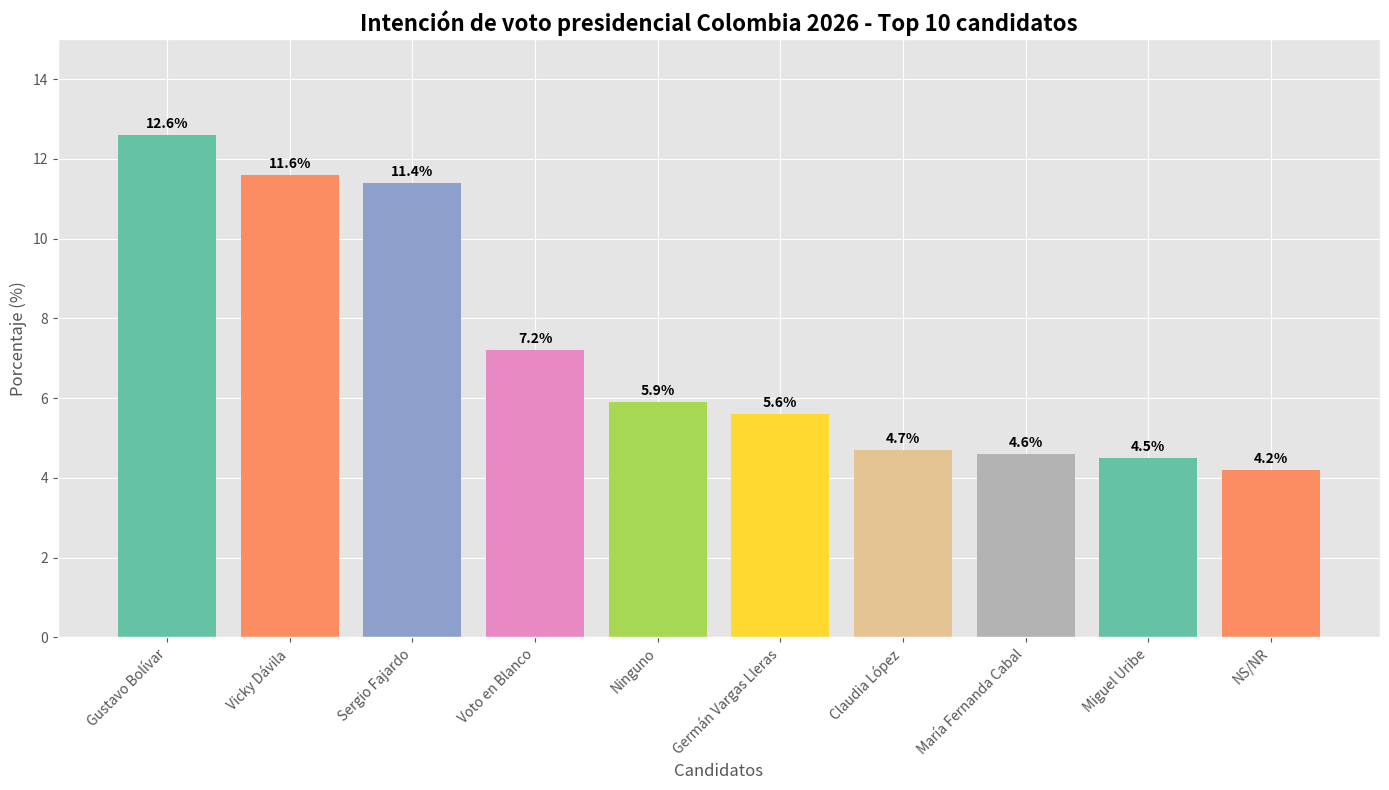
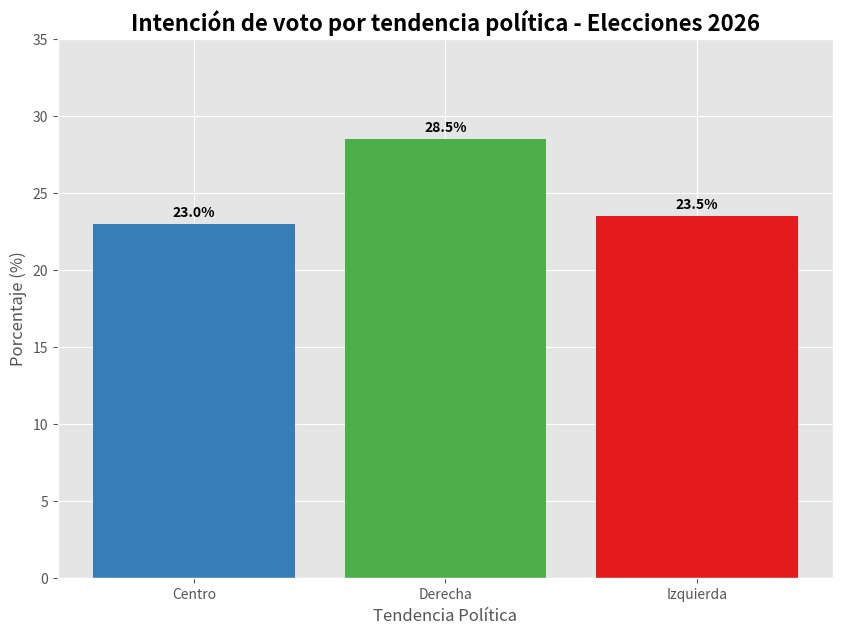
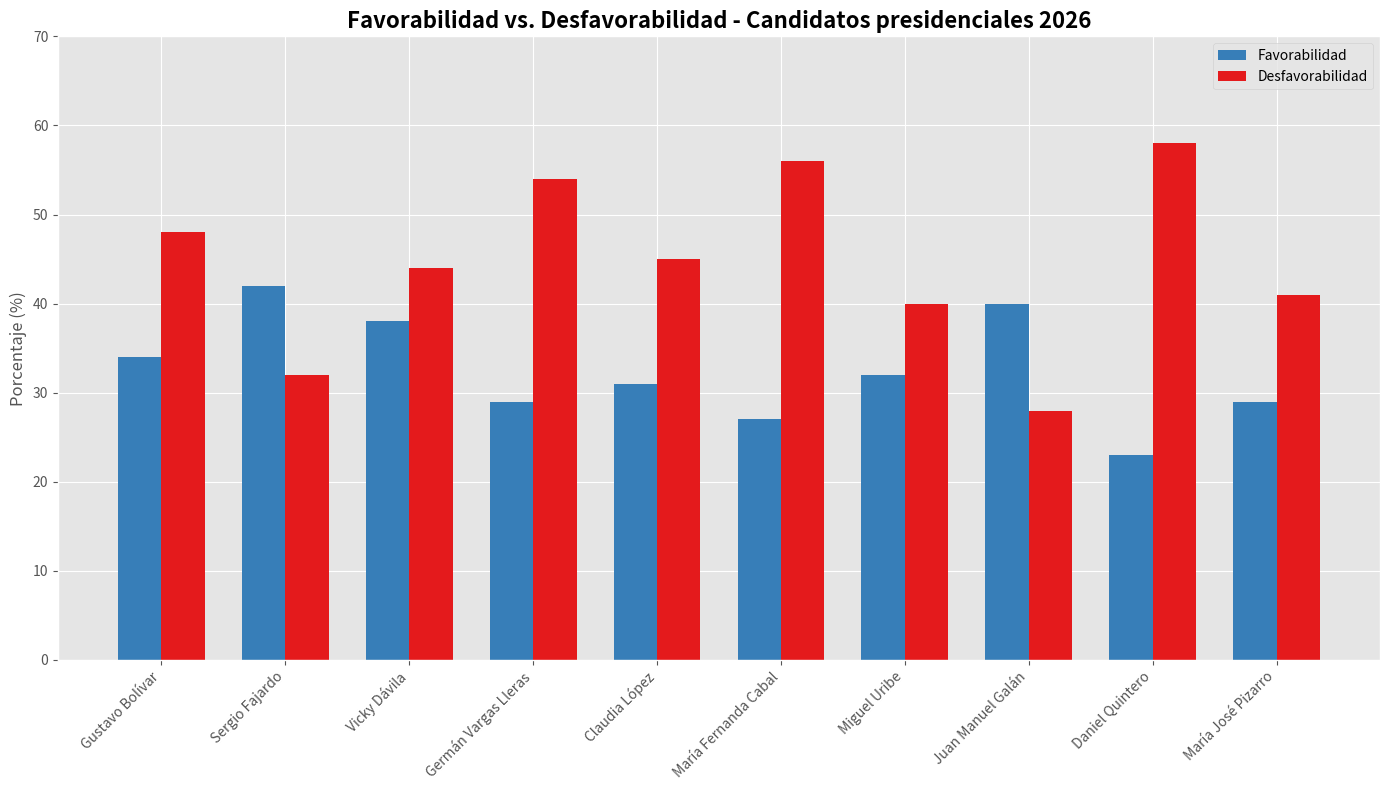
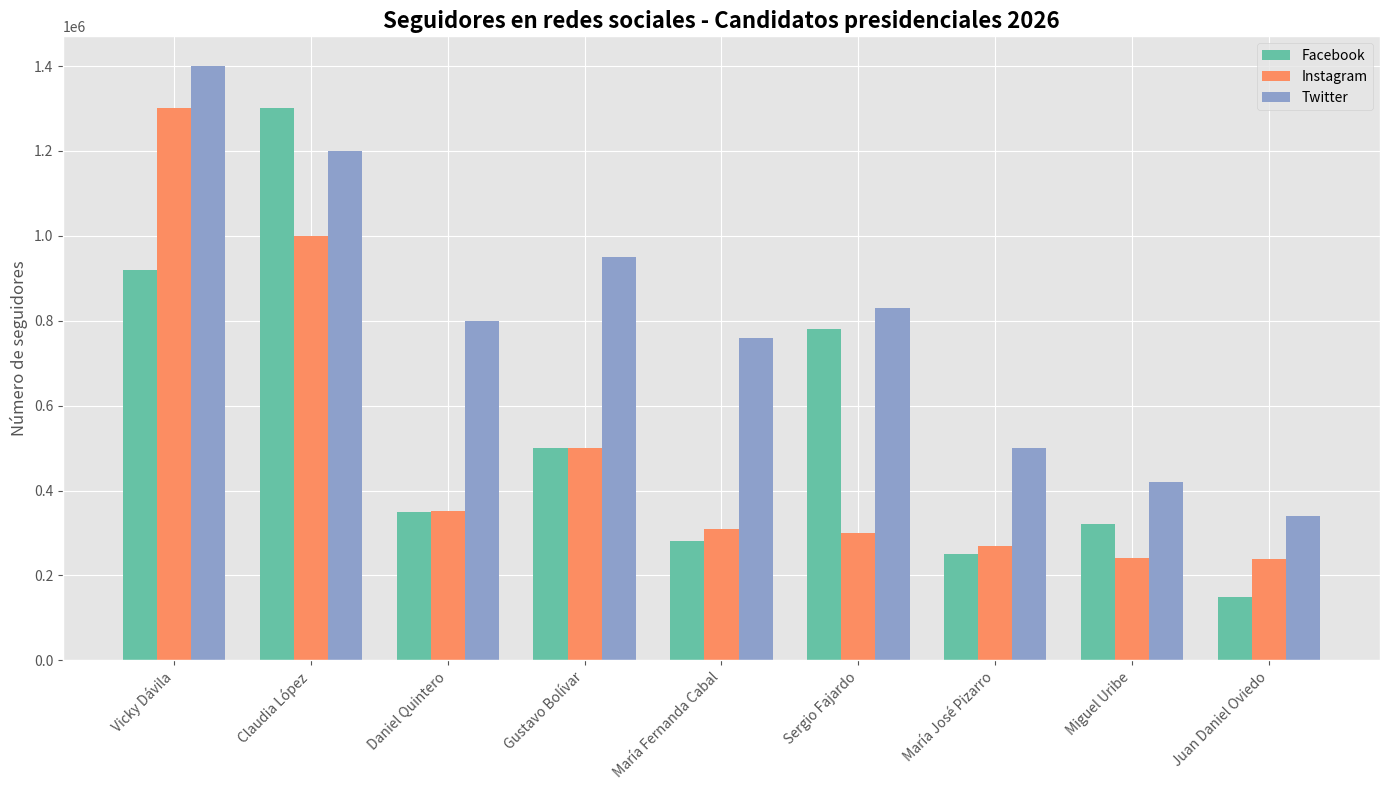
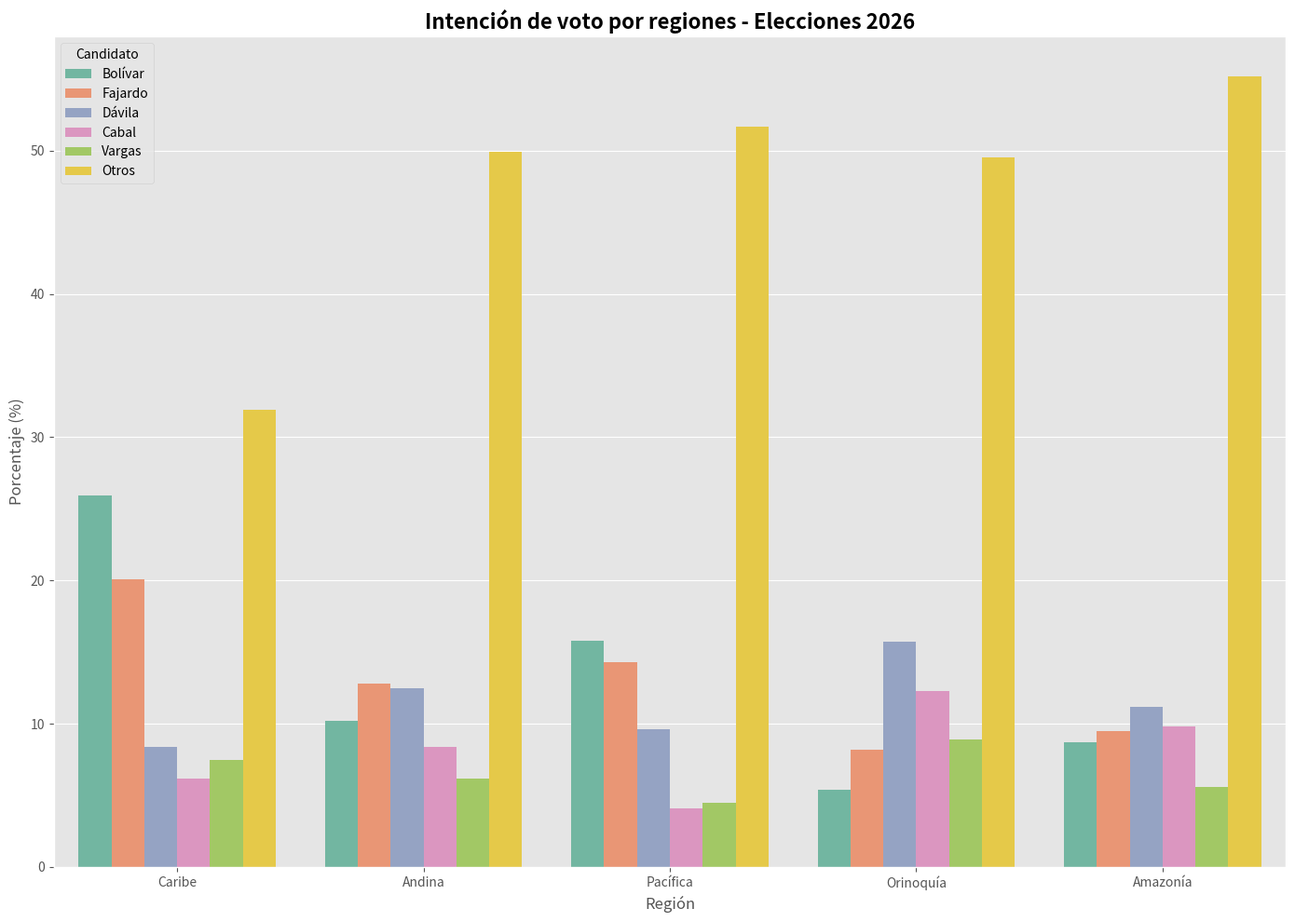
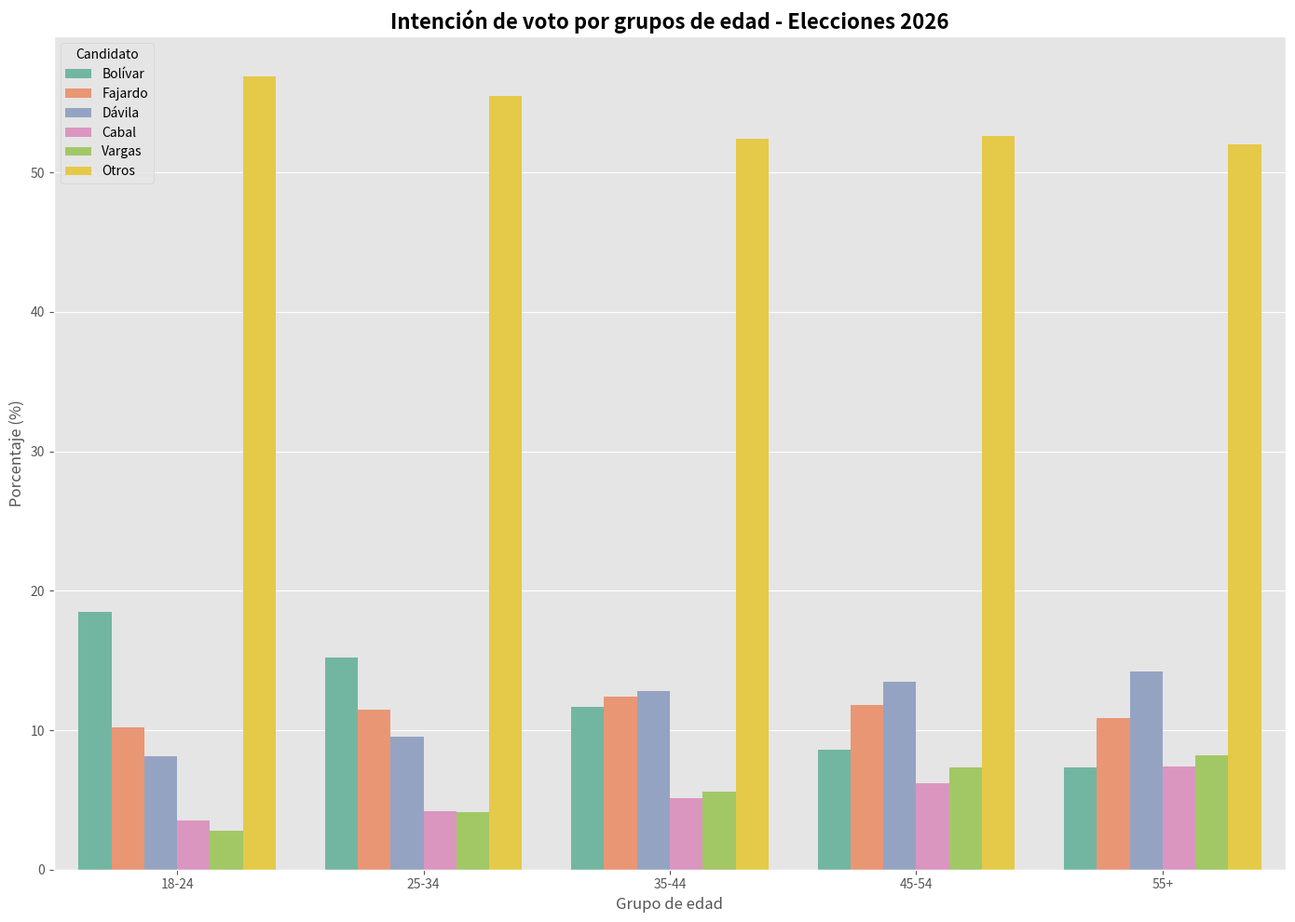
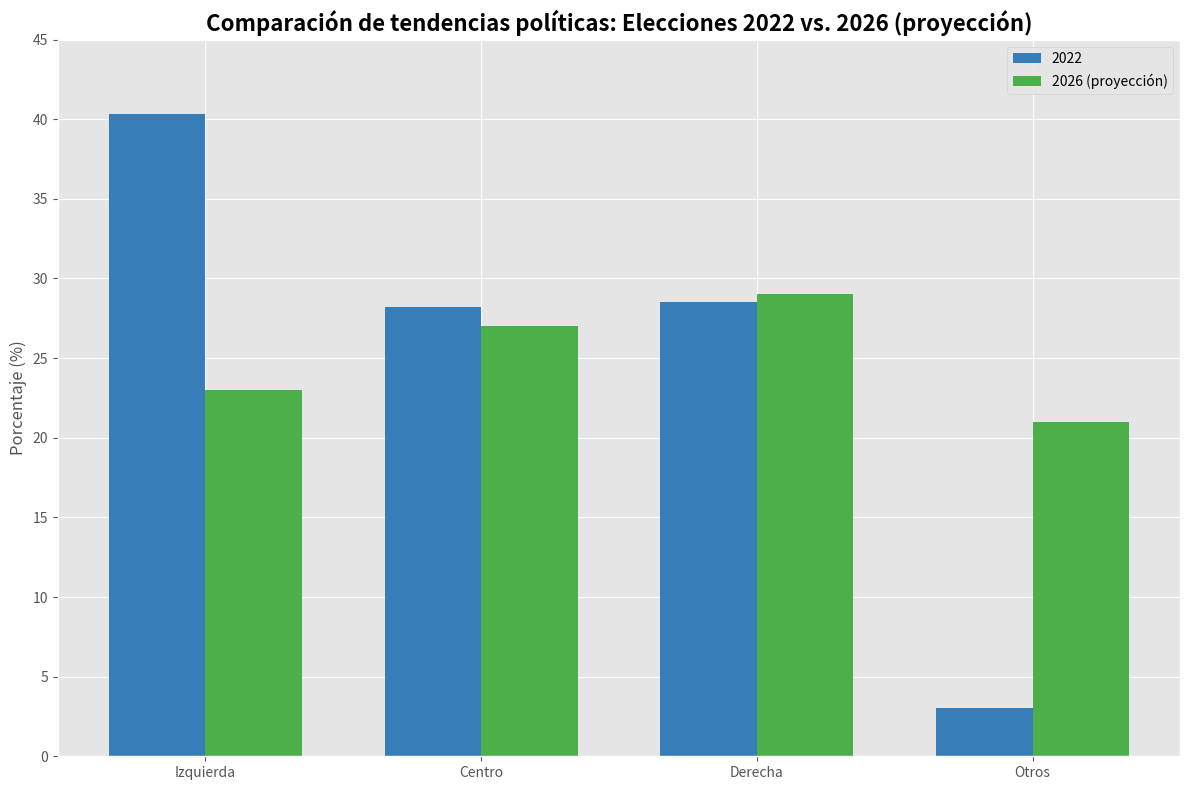
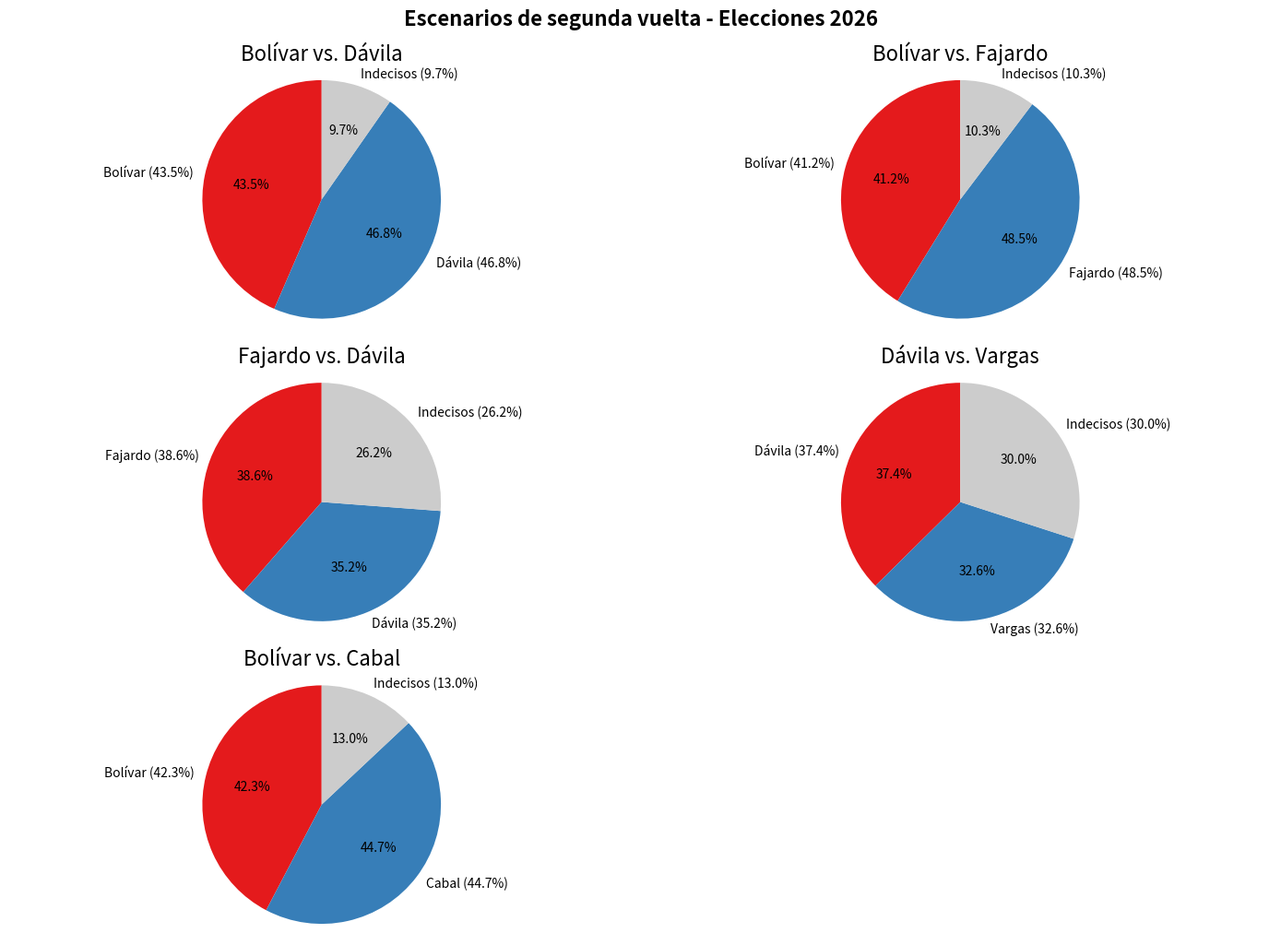

Recreate these plots in Python, in order.
import pandas as pd
import numpy as np
import matplotlib.pyplot as plt
import seaborn as sns
from datetime import datetime

# Configuración estética para los gráficos
plt.style.use('ggplot')
sns.set_palette("Set2")
plt.rcParams['figure.figsize'] = (12, 8)
plt.rcParams['font.family'] = 'sans-serif'
plt.rcParams['font.size'] = 10
plt.rcParams['axes.titlesize'] = 16
plt.rcParams['axes.labelsize'] = 12

# Creamos un DataFrame con la intención de voto según las encuestas más recientes
# Basado en los datos de las encuestas Guarumo/EcoAnalítica de abril 2025
candidatos_data = {
    'Candidato': [
        'Gustavo Bolívar', 'Sergio Fajardo', 'Vicky Dávila', 'Germán Vargas Lleras', 
        'Claudia López', 'María Fernanda Cabal', 'Miguel Uribe', 'Juan Manuel Galán',
        'Daniel Quintero', 'Iván Cepeda', 'María José Pizarro', 'Paloma Valencia',
        'David Luna', 'Alejandro Gaviria', 'Juan Daniel Oviedo', 'Carlos Caicedo',
        'Susana Muhammad', 'Luis Gilberto Murillo', 'Mauricio Lizcano', 'Roy Barreras',
        'Voto en Blanco', 'NS/NR', 'Ninguno'
    ],
    'Porcentaje': [
        12.6, 11.4, 11.6, 5.6, 4.7, 4.6, 4.5, 4.0, 3.8, 3.5, 2.6, 
        1.0, 1.2, 1.0, 1.5, 0.4, 0.3, 0.2, 0.2, 0.3, 
        7.2, 4.2, 5.9
    ],
    'Tendencia': [
        'Izquierda', 'Centro', 'Derecha', 'Derecha', 'Centro', 'Derecha', 'Derecha',
        'Centro', 'Izquierda', 'Izquierda', 'Izquierda', 'Derecha', 'Derecha', 'Centro',
        'Centro', 'Izquierda', 'Izquierda', 'Centro', 'Centro', 'Izquierda',
        'Otros', 'Otros', 'Otros'
    ]
}

df_intencion = pd.DataFrame(candidatos_data)

# Mostrar los candidatos principales (top 10) de acuerdo a la intención de voto
df_top10 = df_intencion.sort_values('Porcentaje', ascending=False).head(10)
print("Top 10 candidatos según intención de voto:")
print(df_top10)

# Gráfico 1: Intención de voto por candidato (top 10)
plt.figure(figsize=(14, 8))
bars = plt.bar(df_top10['Candidato'], df_top10['Porcentaje'], color=sns.color_palette("Set2", 10))

# Añadir los valores en las barras
for bar in bars:
    height = bar.get_height()
    plt.text(bar.get_x() + bar.get_width()/2., height + 0.1,
             f'{height}%', ha='center', va='bottom', fontweight='bold')

plt.title('Intención de voto presidencial Colombia 2026 - Top 10 candidatos', fontweight='bold')
plt.xlabel('Candidatos')
plt.ylabel('Porcentaje (%)')
plt.xticks(rotation=45, ha='right')
plt.ylim(0, 15)  # Ajustar límite vertical
plt.tight_layout()
plt.savefig('intencion_voto_2026.png', dpi=300, bbox_inches='tight')
plt.close()

# Gráfico 2: Intención de voto por tendencia política
df_tendencia = df_intencion.groupby('Tendencia')['Porcentaje'].sum().reset_index()
df_tendencia = df_tendencia[df_tendencia['Tendencia'] != 'Otros']  # Excluir "Otros" para el análisis por tendencia

colores_tendencia = {'Izquierda': '#E41A1C', 'Centro': '#377EB8', 'Derecha': '#4DAF4A'}
plt.figure(figsize=(10, 7))
bars = plt.bar(df_tendencia['Tendencia'], df_tendencia['Porcentaje'], 
               color=[colores_tendencia[t] for t in df_tendencia['Tendencia']])

# Añadir los valores en las barras
for bar in bars:
    height = bar.get_height()
    plt.text(bar.get_x() + bar.get_width()/2., height + 0.3,
             f'{height:.1f}%', ha='center', va='bottom', fontweight='bold')

plt.title('Intención de voto por tendencia política - Elecciones 2026', fontweight='bold')
plt.xlabel('Tendencia Política')
plt.ylabel('Porcentaje (%)')
plt.ylim(0, 35)
plt.savefig('intencion_voto_tendencia_2026.png', dpi=300, bbox_inches='tight')
plt.close()

print("\nPorcentaje de intención de voto por tendencia política:")
print(df_tendencia)

# Datos de favorabilidad vs. desfavorabilidad para los principales candidatos
# Estos datos son aproximados basados en la información disponible
favorabilidad_data = {
    'Candidato': [
        'Gustavo Bolívar', 'Sergio Fajardo', 'Vicky Dávila', 'Germán Vargas Lleras', 
        'Claudia López', 'María Fernanda Cabal', 'Miguel Uribe', 'Juan Manuel Galán',
        'Daniel Quintero', 'María José Pizarro'
    ],
    'Favorabilidad': [
        34, 42, 38, 29, 31, 27, 32, 40, 23, 29
    ],
    'Desfavorabilidad': [
        48, 32, 44, 54, 45, 56, 40, 28, 58, 41
    ]
}

df_favorabilidad = pd.DataFrame(favorabilidad_data)

# Gráfico 3: Comparación de favorabilidad vs. desfavorabilidad
plt.figure(figsize=(14, 8))
x = range(len(df_favorabilidad['Candidato']))
width = 0.35

plt.bar([i - width/2 for i in x], df_favorabilidad['Favorabilidad'], width, label='Favorabilidad', color='#377EB8')
plt.bar([i + width/2 for i in x], df_favorabilidad['Desfavorabilidad'], width, label='Desfavorabilidad', color='#E41A1C')

plt.title('Favorabilidad vs. Desfavorabilidad - Candidatos presidenciales 2026', fontweight='bold')
plt.ylabel('Porcentaje (%)')
plt.xticks(x, df_favorabilidad['Candidato'], rotation=45, ha='right')
plt.legend()
plt.ylim(0, 70)
plt.tight_layout()
plt.savefig('favorabilidad_vs_desfavorabilidad.png', dpi=300, bbox_inches='tight')
plt.close()

# Datos de seguidores en redes sociales (aproximados)
redes_sociales_data = {
    'Candidato': [
        'Vicky Dávila', 'Claudia López', 'Daniel Quintero', 
        'Gustavo Bolívar', 'María Fernanda Cabal', 'Sergio Fajardo',
        'María José Pizarro', 'Miguel Uribe', 'Juan Daniel Oviedo'
    ],
    'Facebook': [
        920400, 1300000, 350000, 500000, 280000, 780000, 250000, 320000, 150000
    ],
    'Instagram': [
        1300000, 1000000, 352100, 500000, 309900, 300000, 270000, 240000, 239400
    ],
    'Twitter': [
        1400000, 1200000, 800000, 950000, 760000, 830000, 500000, 420000, 340000
    ]
}

df_redes = pd.DataFrame(redes_sociales_data)

# Gráfico 4: Presencia en redes sociales
plt.figure(figsize=(14, 8))
bar_width = 0.25
x = np.arange(len(df_redes['Candidato']))

plt.bar(x - bar_width, df_redes['Facebook'], bar_width, label='Facebook')
plt.bar(x, df_redes['Instagram'], bar_width, label='Instagram')
plt.bar(x + bar_width, df_redes['Twitter'], bar_width, label='Twitter')

plt.title('Seguidores en redes sociales - Candidatos presidenciales 2026', fontweight='bold')
plt.ylabel('Número de seguidores')
plt.xticks(x, df_redes['Candidato'], rotation=45, ha='right')
plt.legend()
plt.tight_layout()
plt.savefig('seguidores_redes_sociales.png', dpi=300, bbox_inches='tight')
plt.close()

# Análisis por regiones (datos aproximados)
regiones_data = {
    'Region': ['Caribe', 'Andina', 'Pacífica', 'Orinoquía', 'Amazonía'],
    'Bolívar': [25.9, 10.2, 15.8, 5.4, 8.7],
    'Fajardo': [20.1, 12.8, 14.3, 8.2, 9.5],
    'Dávila': [8.4, 12.5, 9.6, 15.7, 11.2],
    'Cabal': [6.2, 8.4, 4.1, 12.3, 9.8],
    'Vargas': [7.5, 6.2, 4.5, 8.9, 5.6],
    'Otros': [31.9, 49.9, 51.7, 49.5, 55.2]
}

df_regiones = pd.DataFrame(regiones_data)

# Convertir los datos para visualización
df_regiones_melt = pd.melt(df_regiones, id_vars=['Region'], var_name='Candidato', value_name='Porcentaje')

# Gráfico 5: Intención de voto por regiones
plt.figure(figsize=(14, 10))
sns.barplot(x='Region', y='Porcentaje', hue='Candidato', data=df_regiones_melt)
plt.title('Intención de voto por regiones - Elecciones 2026', fontweight='bold')
plt.xlabel('Región')
plt.ylabel('Porcentaje (%)')
plt.legend(title='Candidato')
plt.tight_layout()
plt.savefig('intencion_voto_regiones.png', dpi=300, bbox_inches='tight')
plt.close()

# Análisis demográfico por edad (datos aproximados)
edades_data = {
    'Grupo_Edad': ['18-24', '25-34', '35-44', '45-54', '55+'],
    'Bolívar': [18.5, 15.2, 11.7, 8.6, 7.3],
    'Fajardo': [10.2, 11.5, 12.4, 11.8, 10.9],
    'Dávila': [8.1, 9.5, 12.8, 13.5, 14.2],
    'Cabal': [3.5, 4.2, 5.1, 6.2, 7.4],
    'Vargas': [2.8, 4.1, 5.6, 7.3, 8.2],
    'Otros': [56.9, 55.5, 52.4, 52.6, 52.0]
}

df_edades = pd.DataFrame(edades_data)

# Convertir los datos para visualización
df_edades_melt = pd.melt(df_edades, id_vars=['Grupo_Edad'], var_name='Candidato', value_name='Porcentaje')

# Gráfico 6: Intención de voto por grupos de edad
plt.figure(figsize=(14, 10))
sns.barplot(x='Grupo_Edad', y='Porcentaje', hue='Candidato', data=df_edades_melt)
plt.title('Intención de voto por grupos de edad - Elecciones 2026', fontweight='bold')
plt.xlabel('Grupo de edad')
plt.ylabel('Porcentaje (%)')
plt.legend(title='Candidato')
plt.tight_layout()
plt.savefig('intencion_voto_edad.png', dpi=300, bbox_inches='tight')
plt.close()

# Comparación con elecciones 2022 (datos de primera vuelta)
comparacion_data = {
    'Tendencia': ['Izquierda', 'Centro', 'Derecha', 'Otros'],
    '2022': [40.3, 28.2, 28.5, 3.0],
    '2026_proyeccion': [23.0, 27.0, 29.0, 21.0]
}

df_comparacion = pd.DataFrame(comparacion_data)

# Gráfico 7: Comparación de tendencias políticas 2022 vs. 2026
plt.figure(figsize=(12, 8))
x = range(len(df_comparacion['Tendencia']))
width = 0.35

plt.bar([i - width/2 for i in x], df_comparacion['2022'], width, label='2022', color='#377EB8')
plt.bar([i + width/2 for i in x], df_comparacion['2026_proyeccion'], width, label='2026 (proyección)', color='#4DAF4A')

plt.title('Comparación de tendencias políticas: Elecciones 2022 vs. 2026 (proyección)', fontweight='bold')
plt.ylabel('Porcentaje (%)')
plt.xticks(x, df_comparacion['Tendencia'])
plt.legend()
plt.ylim(0, 45)
plt.tight_layout()
plt.savefig('comparacion_2022_2026.png', dpi=300, bbox_inches='tight')
plt.close()

print("\nComparación de tendencias políticas 2022 vs 2026 (proyección):")
print(df_comparacion)

# Escenarios de segunda vuelta (datos hipotéticos)
segunda_vuelta_data = {
    'Escenario': [
        'Bolívar vs. Dávila', 
        'Bolívar vs. Fajardo', 
        'Fajardo vs. Dávila',
        'Dávila vs. Vargas',
        'Bolívar vs. Cabal'
    ],
    'Candidato1': ['Bolívar', 'Bolívar', 'Fajardo', 'Dávila', 'Bolívar'],
    'Porcentaje1': [43.5, 41.2, 38.6, 37.4, 42.3],
    'Candidato2': ['Dávila', 'Fajardo', 'Dávila', 'Vargas', 'Cabal'],
    'Porcentaje2': [46.8, 48.5, 35.2, 32.6, 44.7],
    'Indecisos': [9.7, 10.3, 26.2, 30.0, 13.0]
}

df_segunda_vuelta = pd.DataFrame(segunda_vuelta_data)

# Gráfico 8: Escenarios de segunda vuelta
plt.figure(figsize=(14, 10))

for i, escenario in enumerate(df_segunda_vuelta['Escenario']):
    plt.subplot(3, 2, i+1)
    
    # Valores a graficar
    valores = [
        df_segunda_vuelta.loc[i, 'Porcentaje1'],
        df_segunda_vuelta.loc[i, 'Porcentaje2'],
        df_segunda_vuelta.loc[i, 'Indecisos']
    ]
    
    # Etiquetas
    etiquetas = [
        f"{df_segunda_vuelta.loc[i, 'Candidato1']} ({valores[0]}%)",
        f"{df_segunda_vuelta.loc[i, 'Candidato2']} ({valores[1]}%)",
        f"Indecisos ({valores[2]}%)"
    ]
    
    # Colores
    colores = ['#E41A1C', '#377EB8', '#CCCCCC']
    
    plt.pie(valores, labels=etiquetas, colors=colores, autopct='%1.1f%%', startangle=90)
    plt.title(escenario)
    plt.axis('equal')

plt.tight_layout()
plt.suptitle('Escenarios de segunda vuelta - Elecciones 2026', fontsize=16, fontweight='bold', y=1.02)
plt.savefig('escenarios_segunda_vuelta.png', dpi=300, bbox_inches='tight')
plt.close()

# Guardar los datos para un posible uso posterior
df_intencion.to_csv('intencion_voto_2026.csv', index=False)
df_favorabilidad.to_csv('favorabilidad_candidatos_2026.csv', index=False)
df_redes.to_csv('presencia_redes_sociales_2026.csv', index=False)
df_regiones.to_csv('intencion_voto_regiones_2026.csv', index=False)
df_edades.to_csv('intencion_voto_edades_2026.csv', index=False)
df_comparacion.to_csv('comparacion_2022_2026.csv', index=False)
df_segunda_vuelta.to_csv('escenarios_segunda_vuelta_2026.csv', index=False)

print("\nTodos los gráficos y datos han sido guardados correctamente.")
